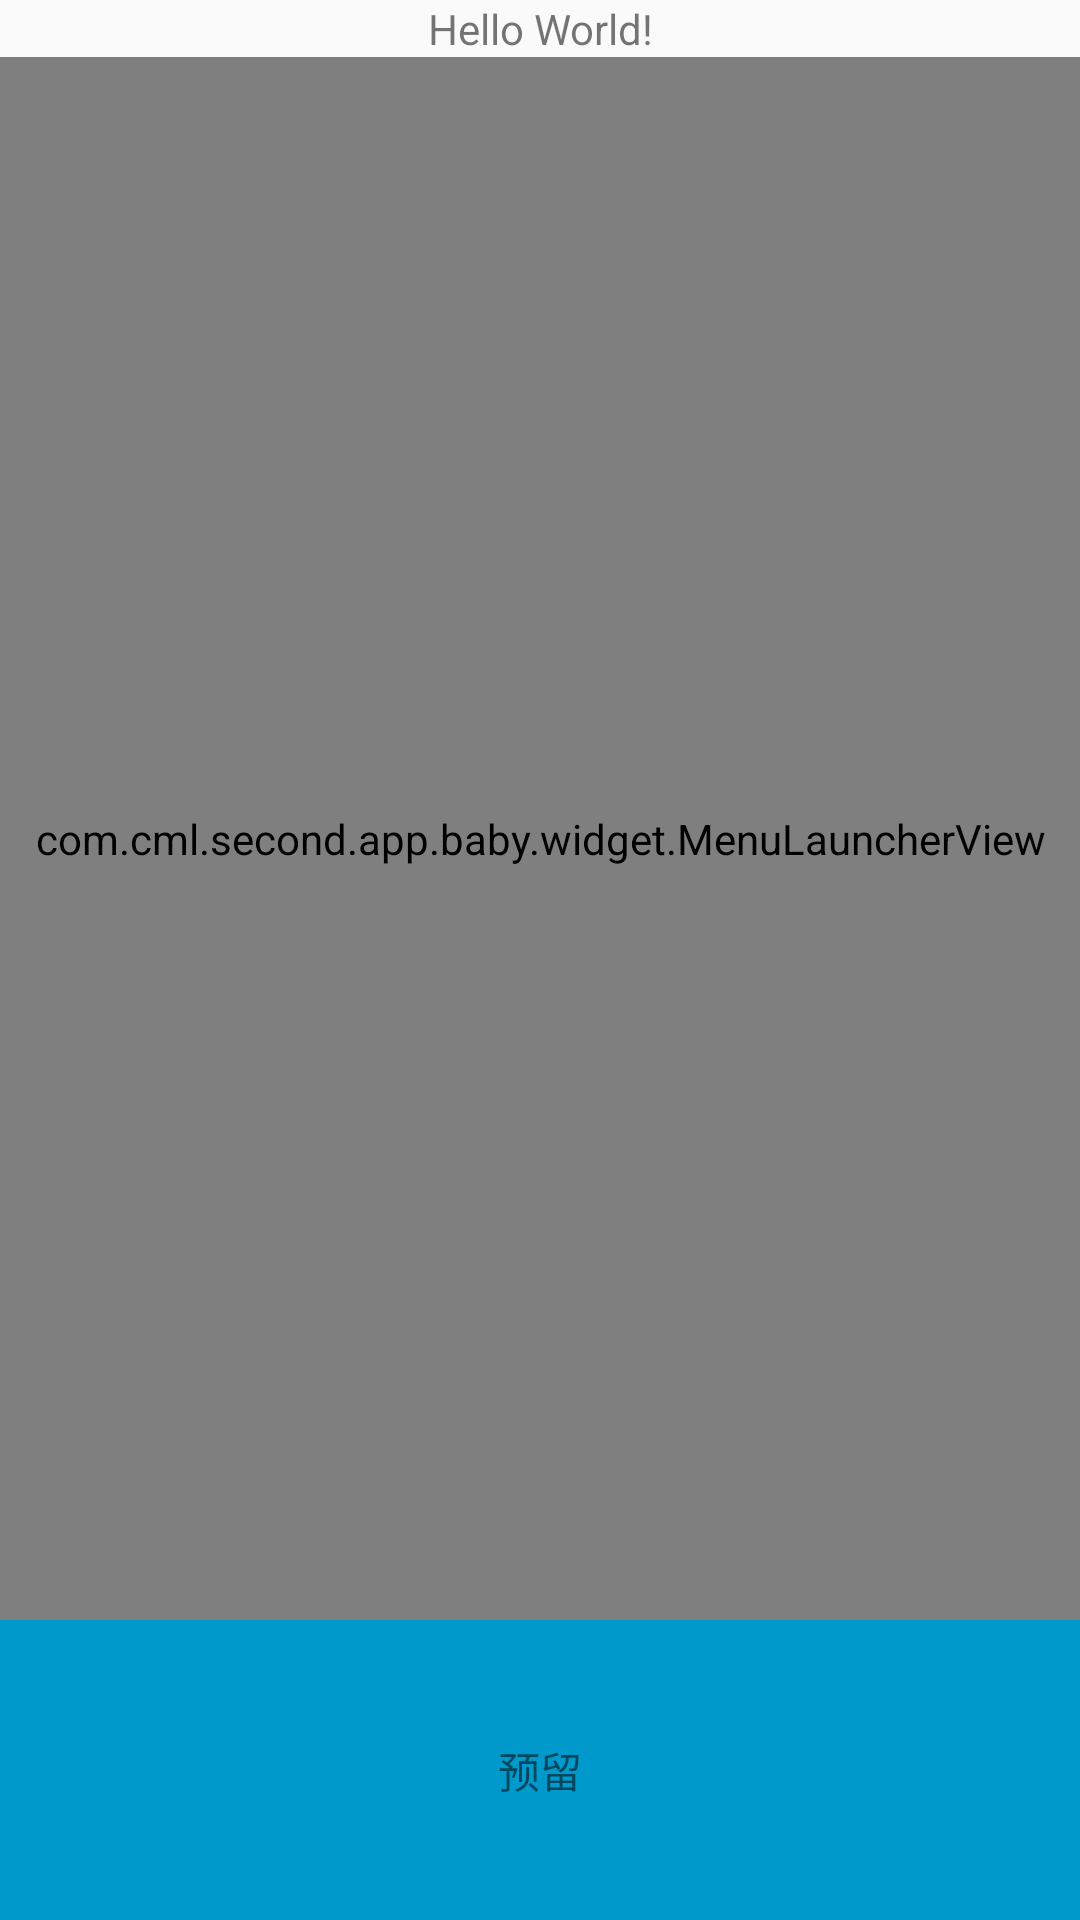

Here is an Android app screen rendered from its layout file. Give the layout XML and the strings, colors and styles it references.
<!-- AndroidManifest.xml: application theme AppTheme.NoActionBar -->
<!-- res/layout/activity_main.xml -->
<?xml version="1.0" encoding="utf-8"?>
<LinearLayout
    xmlns:android="http://schemas.android.com/apk/res/android"
    xmlns:tools="http://schemas.android.com/tools"
    android:layout_width="match_parent"
    android:layout_height="match_parent"
    android:orientation="vertical"
    tools:context="com.cml.second.app.baby.MainActivity">

    <TextView
        android:layout_width="match_parent"
        android:layout_height="wrap_content"
        android:gravity="center"
        android:text="Hello World!"/>

    <com.cml.second.app.baby.widget.MenuLauncherView
        android:layout_width="match_parent"
        android:layout_height="0dp"
        android:background="@android:color/holo_blue_dark"
        android:layout_weight="1"/>

    <TextView
        android:layout_width="match_parent"
        android:layout_height="100dp"
        android:background="@android:color/holo_blue_dark"
        android:gravity="center"
        android:text="预留"/>
</LinearLayout>
<!-- resources referenced by this layout -->
<resources>
  <style name="AppTheme.NoActionBar">
          <item name="windowActionBar">false</item>
          <item name="windowNoTitle">true</item>
      </style>
</resources>
